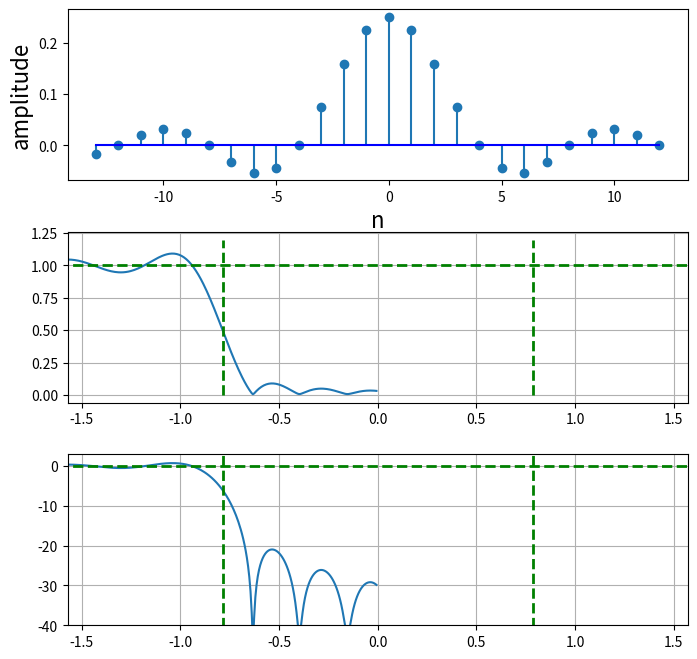

Write the Python code that produced this figure.
import numpy as np
import matplotlib.pyplot as plt
from scipy import signal
import math


def ideal_lowPass_filter(Wc, M):
    h = [];
    result = 0;
    for n in range(-M, M):
        if n == 0:
            result = Wc/np.pi
        else:
            result = 1/(np.pi * n) * (np.sin(Wc*n))
        h.append(result)
    return h

def ideal_highPass_filter(Wc, M):
    h = [];
    result = 0;
    for n in range(-M, M):
        if n == 0:
            result = 1 - Wc/np.pi;
        else:
            result = (-1/np.pi * n) * np.sin(Wc * n);
        h.append(result);
    return h;

def bandPass_filter(Wc1, Wc2, M):
    h = [];
    result = 0;
    for n in range(-M, M):
        if n == 0:
            result = (Wc2 - Wc1)/np.pi;
        else:
            result = 1/(np.pi * n) * (np.sin(Wc2*n) - np.sin(Wc1*n))
        h.append(result)
    return h;

def bandReject_filter(Wc1, Wc2, M):
    h = [];
    result = 0;
    for n in range(-M, M):
        if n == 0:
            result = 1 - (Wc2 - Wc1)/np.pi;
        else:
            result = 1/(np.pi * n) * (np.sin(Wc1*n)-np.sin(Wc2*n))
        h.append(result)
    return h;

h = ideal_lowPass_filter(np.pi/4, 13);
#h = ideal_highPass_filter(np.pi/8, 20);
#h = bandPass_filter(np.pi/16, np.pi/2, 20);
#h = bandReject_filter(np.pi/16, np.pi/2, 20);


def rectangularWindow(M):
    w = []
    for x in range(-M, M):
        w.append(1)
    return w

def hammingWindow(alfa, M):
    w = []
    for n in range(-M, M):
        w.append(alfa + (1-alfa) * np.cos((2 * np.pi * n)/M))
    return w;

def hammingWindow(M):
    w = []
    for n in range(-M, M):
        w.append(0.42 + 0.5*np.cos(2* np.pi * n/M) + 0.08 * np.cos(4 * np.pin /M ))
    return w;

def takeFreqz(h, N):
    w, Hh = signal.freqz(h, 1)
    return w, Hh

w, Hh = takeFreqz(h, 512);


fig,axs = plt.subplots(3,1)
fig.set_size_inches((8,8))
plt.subplots_adjust(hspace=0.3)

M=13
wc = np.pi/4
n = np.arange(-M,M)
ax=axs[0]
ax.stem(n,h,basefmt='b-')
ax.set_xlabel("n",fontsize=16)
ax.set_ylabel("amplitude",fontsize=16)


ax=axs[1]
ax.plot(w-np.pi,abs(np.fft.fftshift(Hh)))
ax.axis(xmax=np.pi/2,xmin=-np.pi/2)
ax.vlines([-wc,wc],0,1.2,color='g',lw=2.,linestyle='--',)
ax.hlines(1,-np.pi,np.pi,color='g',lw=2.,linestyle='--',)
ax.set_xlabel(r"",fontsize=22)
ax.set_ylabel(r"",fontsize=22)
ax.grid()

ax=axs[2]
ax.plot(w-np.pi,20*np.log10(abs(np.fft.fftshift(Hh))))
ax.axis(ymin=-40,xmax=np.pi/2,xmin=-np.pi/2)
ax.vlines([-wc,wc],10,-40,color='g',lw=2.,linestyle='--',)
ax.hlines(0,-np.pi,np.pi,color='g',lw=2.,linestyle='--',)
ax.grid()
ax.set_xlabel(r"",fontsize=22)
ax.set_ylabel(r"",fontsize=18)

plt.show()
